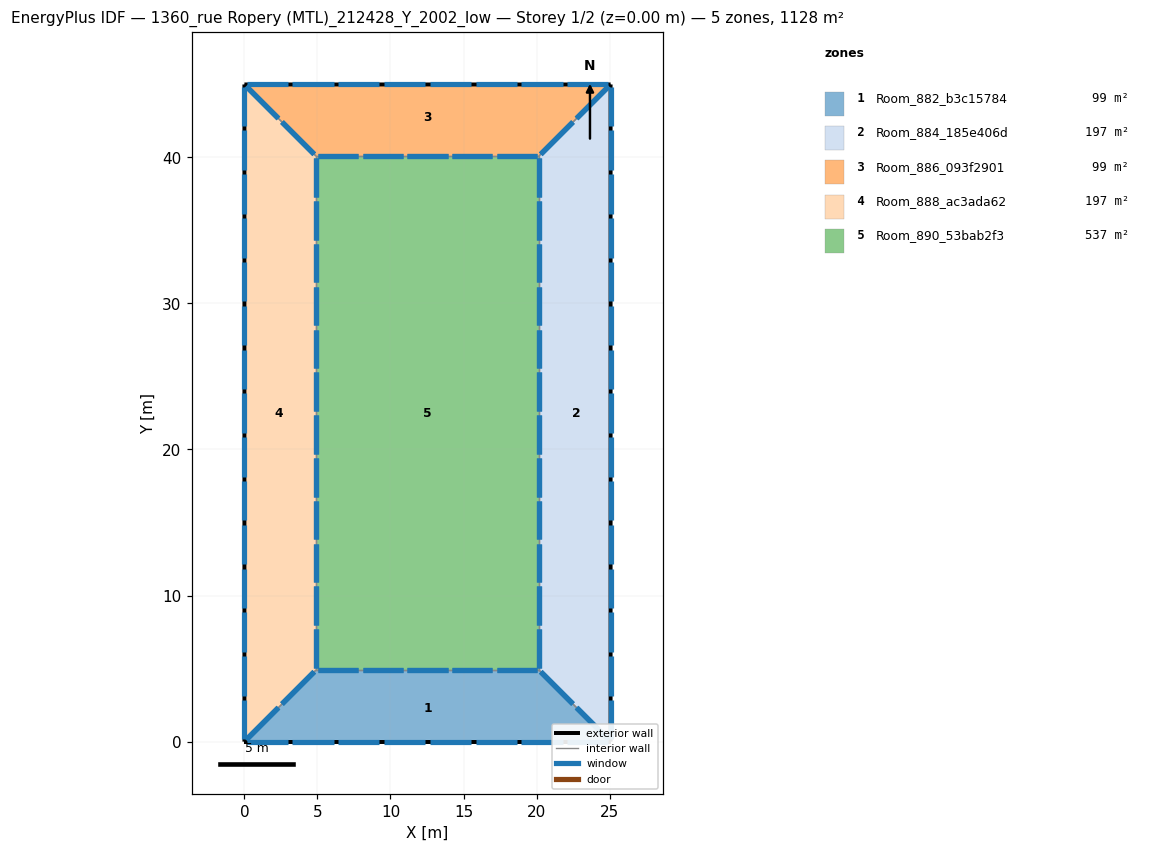
=== STOREY PLAN SPEC (per zone: floor XY polygon, exterior-wall plan segments, windows/doors) ===
zone 1: Room_882_b3c15784  (98.8 m²)
  floor: (20.16, 4.90) (25.07, 0.00) (0.00, 0.00) (4.90, 4.90)
  exterior wall: (0.00, 0.00) – (25.07, 0.00)  [25.1 m]
    window: (0.16, 0.00) – (2.98, 0.00)  [5.6 m²]
    window: (3.29, 0.00) – (6.11, 0.00)  [5.6 m²]
    window: (6.42, 0.00) – (9.24, 0.00)  [5.6 m²]
    window: (9.56, 0.00) – (12.38, 0.00)  [5.6 m²]
    window: (12.69, 0.00) – (15.51, 0.00)  [5.6 m²]
    window: (15.82, 0.00) – (18.64, 0.00)  [5.6 m²]
    window: (18.96, 0.00) – (21.78, 0.00)  [5.6 m²]
    window: (22.09, 0.00) – (24.91, 0.00)  [5.6 m²]
  interior walls: 3
zone 2: Room_884_185e406d  (196.5 m²)
  floor: (25.07, 44.98) (25.07, 0.00) (20.16, 4.90) (20.16, 40.08)
  exterior wall: (25.07, -0.00) – (25.07, 44.98)  [45.0 m]
    window: (25.07, 0.15) – (25.07, 2.85)  [5.4 m²]
    window: (25.07, 3.15) – (25.07, 5.85)  [5.4 m²]
    window: (25.07, 30.14) – (25.07, 32.84)  [5.4 m²]
    window: (25.07, 33.14) – (25.07, 35.84)  [5.4 m²]
    window: (25.07, 36.14) – (25.07, 38.84)  [5.4 m²]
    window: (25.07, 39.14) – (25.07, 41.84)  [5.4 m²]
    window: (25.07, 42.14) – (25.07, 44.83)  [5.4 m²]
    window: (25.07, 6.15) – (25.07, 8.85)  [5.4 m²]
    window: (25.07, 9.15) – (25.07, 11.85)  [5.4 m²]
    window: (25.07, 12.15) – (25.07, 14.84)  [5.4 m²]
    window: (25.07, 15.14) – (25.07, 17.84)  [5.4 m²]
    window: (25.07, 18.14) – (25.07, 20.84)  [5.4 m²]
    window: (25.07, 21.14) – (25.07, 23.84)  [5.4 m²]
    window: (25.07, 24.14) – (25.07, 26.84)  [5.4 m²]
    window: (25.07, 27.14) – (25.07, 29.84)  [5.4 m²]
  interior walls: 3
zone 3: Room_886_093f2901  (98.8 m²)
  floor: (0.00, 44.98) (25.07, 44.98) (20.16, 40.08) (4.90, 40.08)
  exterior wall: (25.07, 44.98) – (0.00, 44.98)  [25.1 m]
    window: (24.91, 44.98) – (22.09, 44.98)  [5.6 m²]
    window: (21.78, 44.98) – (18.96, 44.98)  [5.6 m²]
    window: (18.64, 44.98) – (15.82, 44.98)  [5.6 m²]
    window: (15.51, 44.98) – (12.69, 44.98)  [5.6 m²]
    window: (12.38, 44.98) – (9.56, 44.98)  [5.6 m²]
    window: (9.24, 44.98) – (6.42, 44.98)  [5.6 m²]
    window: (6.11, 44.98) – (3.29, 44.98)  [5.6 m²]
    window: (2.98, 44.98) – (0.16, 44.98)  [5.6 m²]
  interior walls: 3
zone 4: Room_888_ac3ada62  (196.5 m²)
  floor: (0.00, 44.98) (4.90, 40.08) (4.90, 4.90) (0.00, 0.00)
  exterior wall: (0.00, 44.98) – (-0.00, 0.00)  [45.0 m]
    window: (0.00, 44.83) – (0.00, 42.14)  [5.4 m²]
    window: (0.00, 41.84) – (0.00, 39.14)  [5.4 m²]
    window: (0.00, 14.84) – (0.00, 12.15)  [5.4 m²]
    window: (0.00, 11.85) – (0.00, 9.15)  [5.4 m²]
    window: (0.00, 8.85) – (0.00, 6.15)  [5.4 m²]
    window: (0.00, 5.85) – (0.00, 3.15)  [5.4 m²]
    window: (0.00, 2.85) – (0.00, 0.15)  [5.4 m²]
    window: (0.00, 38.84) – (0.00, 36.14)  [5.4 m²]
    window: (0.00, 35.84) – (0.00, 33.14)  [5.4 m²]
    window: (0.00, 32.84) – (0.00, 30.14)  [5.4 m²]
    window: (0.00, 29.84) – (0.00, 27.14)  [5.4 m²]
    window: (0.00, 26.84) – (0.00, 24.14)  [5.4 m²]
    window: (0.00, 23.84) – (0.00, 21.14)  [5.4 m²]
    window: (0.00, 20.84) – (0.00, 18.14)  [5.4 m²]
    window: (0.00, 17.84) – (0.00, 15.14)  [5.4 m²]
  interior walls: 3
zone 5: Room_890_53bab2f3  (536.9 m²)
  floor: (4.90, 40.08) (20.16, 40.08) (20.16, 4.90) (4.90, 4.90)
  interior walls: 4

=== DERIVED (storey summary) ===
Building: 1360_rue Ropery (MTL)_212428_Y_2002_low
Storey: 1 of 2  (floor level z = 0.00 m)
Storey gross floor area: 1127.6 m²
Zones on this storey: 5
  - Room_882_b3c15784: floor 98.8 m²; exterior wall 25.1 m (112.8 m²); 8 window(s) 45.1 m²; WWR 40.0%
  - Room_884_185e406d: floor 196.5 m²; exterior wall 45.0 m (202.4 m²); 15 window(s) 81.0 m²; WWR 40.0%
  - Room_886_093f2901: floor 98.8 m²; exterior wall 25.1 m (112.8 m²); 8 window(s) 45.1 m²; WWR 40.0%
  - Room_888_ac3ada62: floor 196.5 m²; exterior wall 45.0 m (202.4 m²); 15 window(s) 81.0 m²; WWR 40.0%
  - Room_890_53bab2f3: floor 536.9 m²
Zone adjacency (shared interzone walls):
  - Room_882_b3c15784 ↔ Room_884_185e406d
  - Room_882_b3c15784 ↔ Room_888_ac3ada62
  - Room_882_b3c15784 ↔ Room_890_53bab2f3
  - Room_884_185e406d ↔ Room_886_093f2901
  - Room_884_185e406d ↔ Room_890_53bab2f3
  - Room_886_093f2901 ↔ Room_888_ac3ada62
  - Room_886_093f2901 ↔ Room_890_53bab2f3
  - Room_888_ac3ada62 ↔ Room_890_53bab2f3